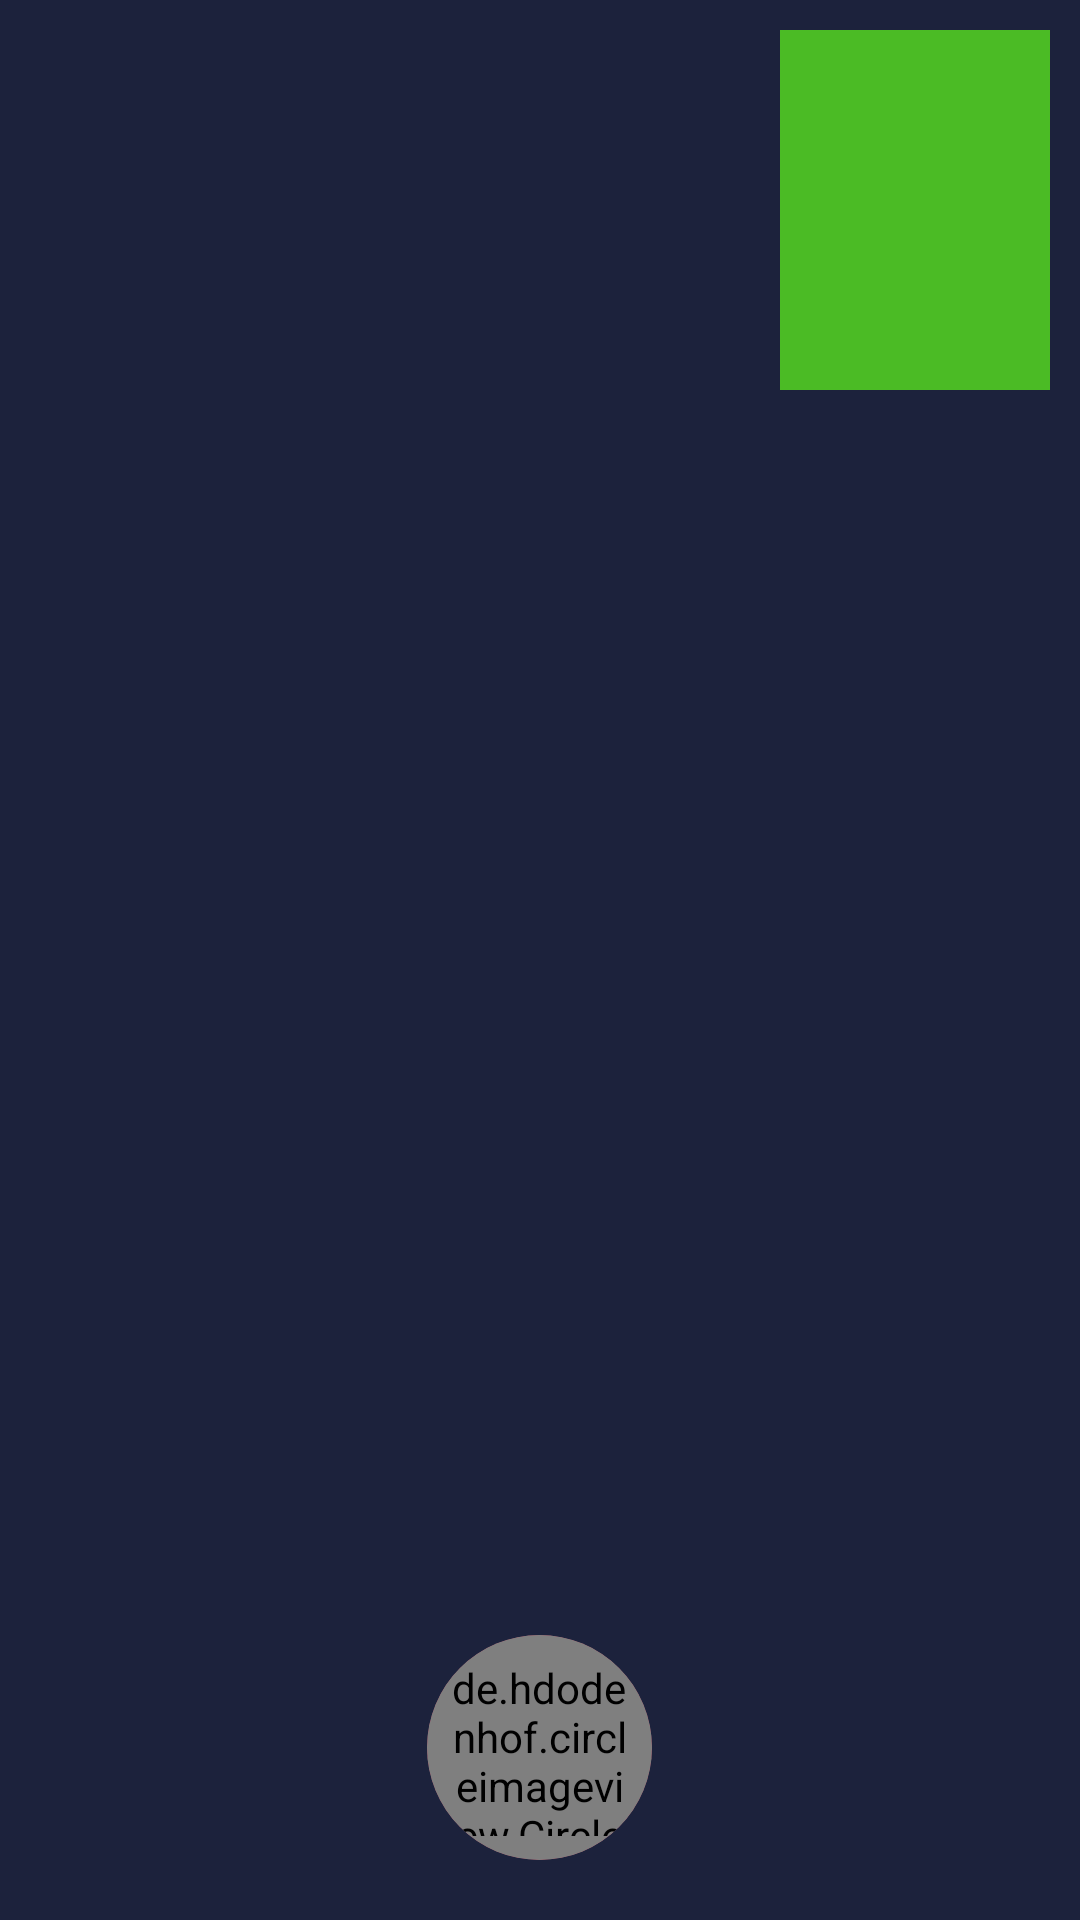

Reconstruct the res/layout file that produces this screen, plus the resources it refers to.
<!-- AndroidManifest.xml: application theme AppTheme -->
<!-- res/layout/activity_video_chat.xml -->
<?xml version="1.0" encoding="utf-8"?>
<RelativeLayout xmlns:android="http://schemas.android.com/apk/res/android"
    xmlns:app="http://schemas.android.com/apk/res-auto"
    xmlns:tools="http://schemas.android.com/tools"
    android:layout_width="match_parent"
    android:layout_height="match_parent"
    tools:context=".VideoChatActivity">

    <FrameLayout
        android:layout_width="match_parent"
        android:layout_height="match_parent">
        <FrameLayout
            android:id="@+id/subscriber_container"
            android:layout_width="match_parent"
            android:layout_height="match_parent"
            android:background="@color/colorAccent">
            <FrameLayout
                android:id="@+id/publisher_container"
                android:layout_width="90dp"
                android:layout_height="120dp"
                android:layout_gravity="top|end"
                android:background="@color/secondary"
                android:layout_margin="10dp">

            </FrameLayout>

        </FrameLayout>
    </FrameLayout>
    <androidx.cardview.widget.CardView
        android:id="@+id/cv_call_end"
        android:layout_width="wrap_content"
        android:layout_height="wrap_content"
        app:cardCornerRadius="38dp"
        android:backgroundTint="@color/primary"
        app:cardElevation="0dp"
        android:layout_margin="20dp"
        android:layout_centerHorizontal="true"
        android:layout_alignParentBottom="true">

        <de.hdodenhof.circleimageview.CircleImageView
            android:id="@+id/call_end"
            android:layout_width="75dp"
            android:layout_height="75dp"
            android:padding="8dp"
            android:src="@drawable/ic_baseline_call_end_24" />
    </androidx.cardview.widget.CardView>
</RelativeLayout>
<!-- resources referenced by this layout -->
<resources>
  <color name="colorAccent">#1C223C</color>
  <color name="primary">#EC325A</color>
  <color name="secondary">#4BBB25</color>
  <style name="AppTheme" parent="Theme.AppCompat.Light.NoActionBar">
          
          <item name="colorPrimary">@color/colorPrimary</item>
          <item name="colorPrimaryDark">@color/colorPrimaryDark</item>
          <item name="colorAccent">@color/colorAccent</item>
          <item name="android:statusBarColor">@color/colorAccent</item>
      </style>
  <color name="colorPrimary">#393A41</color>
  <color name="colorPrimaryDark">#1C223C</color>
</resources>
